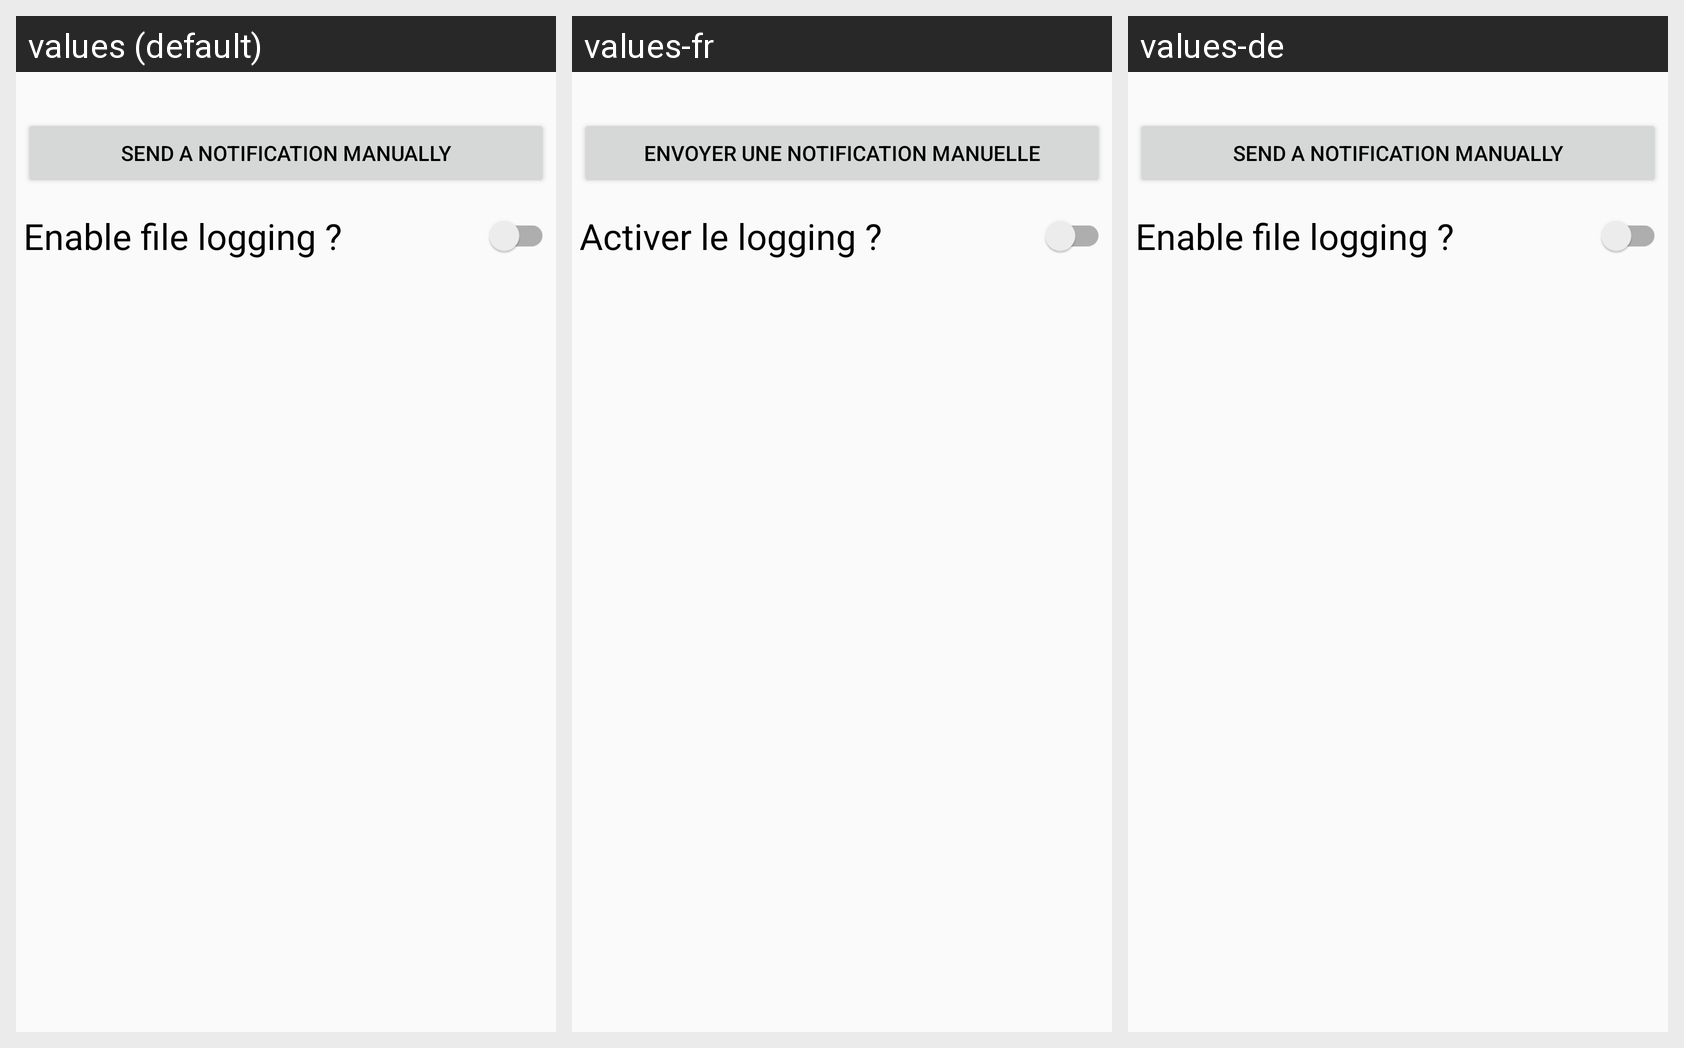

The same Android screen rendered under several of its app's locales, left to right. List the strings drawn on it with the default value and each locale's translation.
Android screen res/layout/debug_menu.xml rendered under 3 locales, left to right: values (default), values-fr, values-de. Device: Nexus 5 (rendered at 1080×1920; each locale shown at half size, 540×960, under a caption strip naming it); theme Theme.oring.
Strings drawn on this screen, with the default value and each locale's value (text and hints the layout hard-codes, and strings that could not be matched under every locale, appear in the picture but are not listed):

debug_send_a_notification_manually
  values: Send a notification manually
  values-fr: Envoyer une notification manuelle
  values-de: Send a notification manually  [not translated; the default value is used]

debug_enable_file_logging
  values: Enable file logging ?
  values-fr: Activer le logging ?
  values-de: Enable file logging ?  [not translated; the default value is used]
